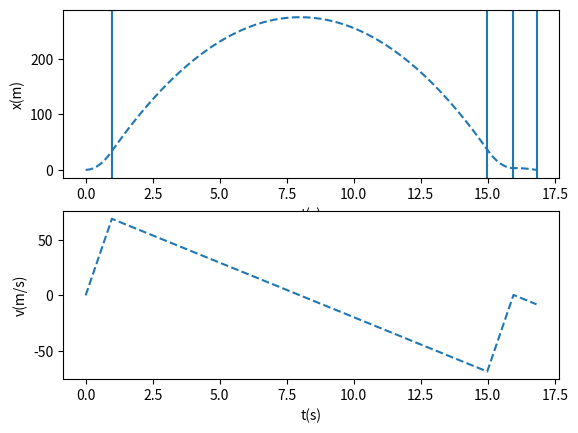

Generate this figure with matplotlib:

import numpy as np
import matplotlib.pyplot as plt

#Simulation goals
#1 make 1d simulation 
#   hope to get general idea of problem and start making design decisions
#2 make 3 dof sim
#   rocket can move in x, y, and rotate about cg
#3 expand to 9 dof
#   

#Faero = 
#xdot = (fthrust + fgrav)/mass 
# is altitude
def eq( v0, x0, g, f, t):
    a_t = (g+f)
    x = v0*t + a_t*t*t/2.0 + x0
    v = v0 + a_t*t
    return [x, v]

def run(h, t_end, t_l, v_l, x_l, g, f):
    t0 = t_l[-1]
    v0 = v_l[-1]
    x0 = x_l[-1]

    t = 0
    while t <= t_end:
        x_t, v_t = eq(v0,x0,g,f,t)

        t_l.append(t + t0)
        v_l.append(v_t)
        x_l.append(x_t)

        t = t + h
        if x_t < 0:
            break
    #print("run finished with t, x, v : ", ta[-1], x[-1], v[-1])


    return  t_l,v_l,x_l

def plot(t):
    #variables
    g = -9.8 #m/s


    boost_dur = 1.0 #seconds
    boost_f = 80.0 #m/s^2
    boost_m = 0.2 #kg

    land_ig = 15 #s  time of second ignition
    land_dur = 1.0 #s
    land_f = 80.0 #
    land_m = 0.2 #kg

    t, h = 0.0, 0.02
    ta, x, v = [0], [0], [0]
    #ta_s, x_s, v_s = [], [], []

    #1.boost 
    print("boost stage at t = 0")
    ta,v,x = run(h, boost_dur, ta, v, x, g, boost_f)
    print("t,v,x : ", ta[-1],v[-1],x[-1])
    

    #2.coast
    
    b_end = ta[-1]
    print("second burn started  at : ", b_end)
    ta,v,x = run(h, land_ig-boost_dur, ta, v, x, g, 0)

    #3.secondary
    l_start = ta[-1]
    print("second burn started  at : ", l_start)
    ta,v,x = run(h, land_dur, ta, v, x, g, land_f)

    #4.land 
    l_end = ta[-1]
    print("run till ground at : ", l_end)
    ta,v,x = run(h, land_dur, ta, v, x, g, 0)

    stop = ta[-1]


    plt.figure(1)
    plt.subplot(2,1,1)
    plt.plot(ta,x, '--')
    plt.xlabel('t(s)')
    plt.ylabel('x(m)')

    plt.axvline(b_end)
    plt.axvline(l_start)
    plt.axvline(l_end)
    plt.axvline(stop)
    
    

    plt.subplot(2,1,2)
    plt.plot(ta,v, '--')
    plt.xlabel('t(s)')
    plt.ylabel('v(m/s)')
    plt.show()

plot(5.0)